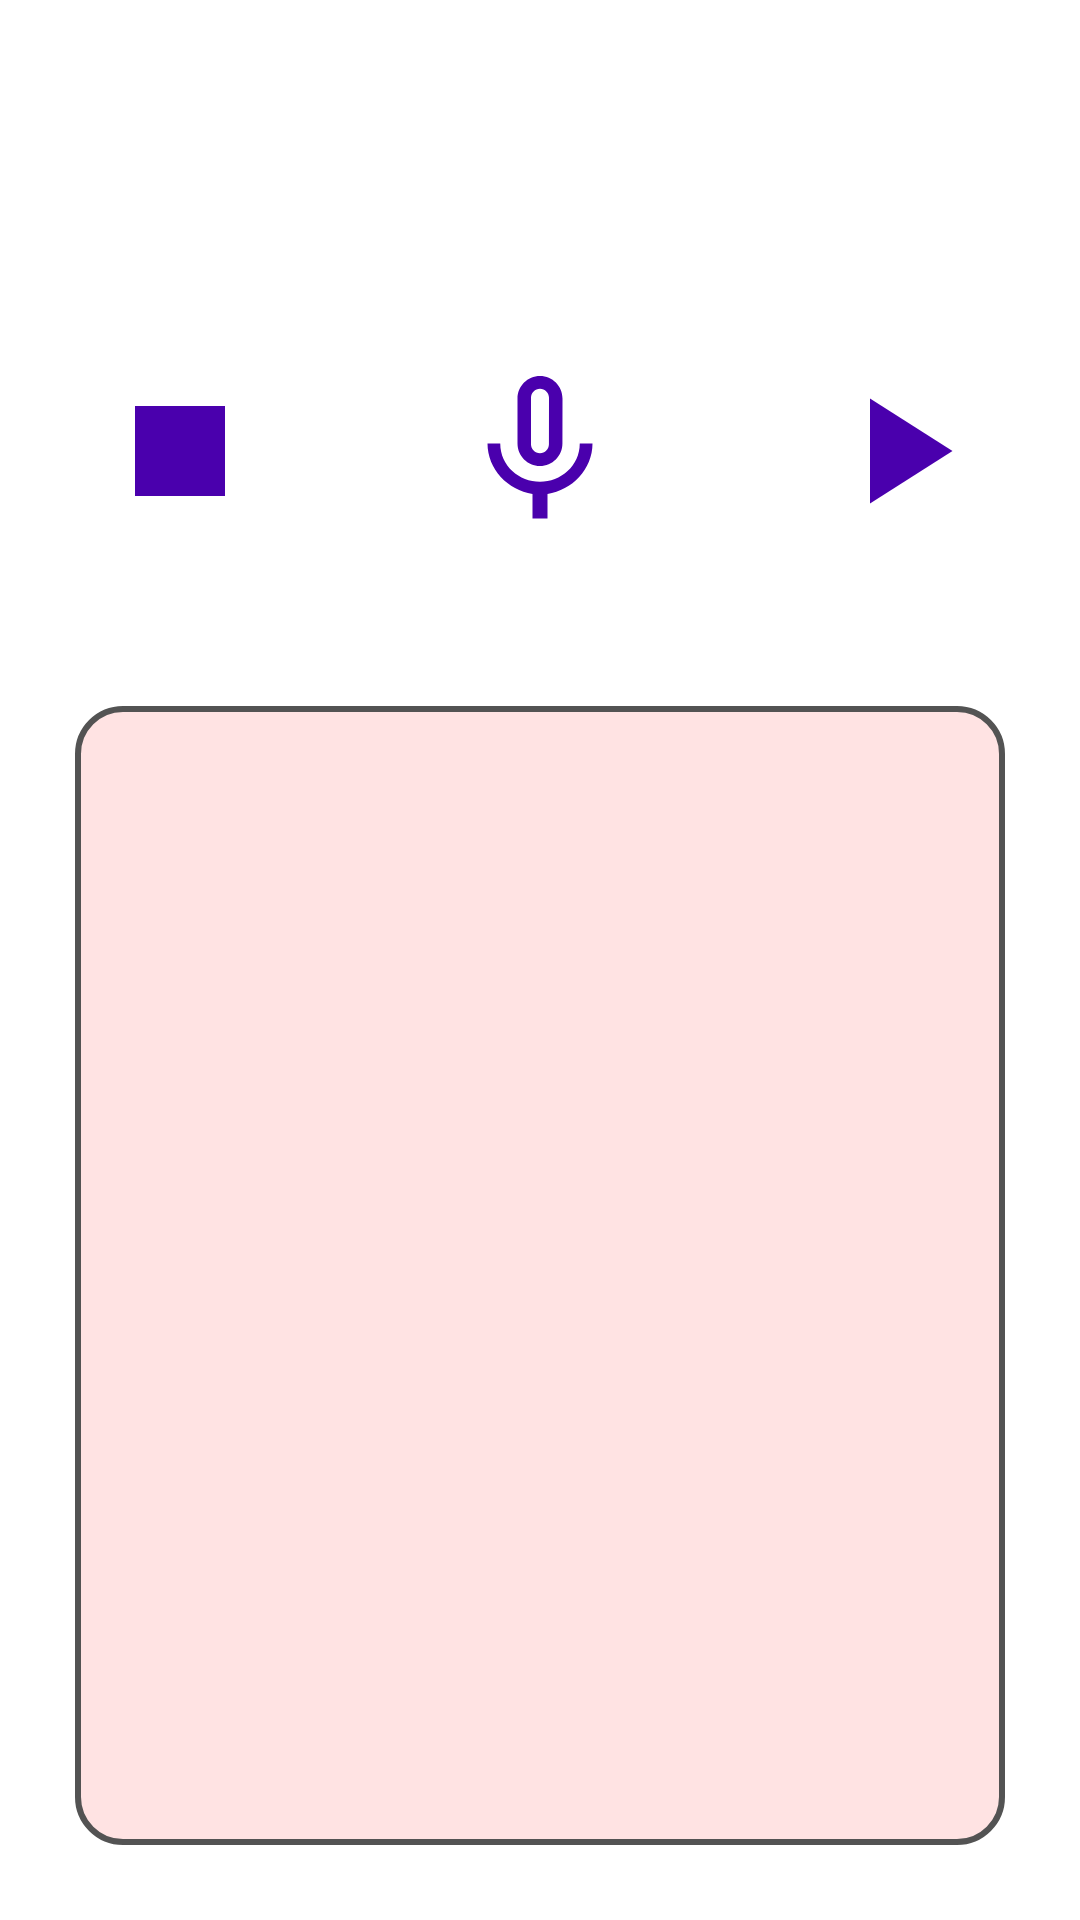

This screen was rendered from an Android layout file. Write that file and the resources it references.
<!-- AndroidManifest.xml: application theme Theme.TestAndroidFetures -->
<!-- res/layout/activity_audio.xml -->
<?xml version="1.0" encoding="utf-8"?>
<RelativeLayout xmlns:android="http://schemas.android.com/apk/res/android"
    xmlns:tools="http://schemas.android.com/tools"
    android:layout_width="match_parent"
    android:layout_height="match_parent"
    android:background="@drawable/bl"
    tools:context=".audio.AudioActivity">

    <LinearLayout
        android:layout_width="match_parent"
        android:layout_height="match_parent"
        android:gravity="center"
        android:orientation="vertical">

        <TextView
            android:layout_width="wrap_content"
            android:layout_height="wrap_content"
            android:layout_margin="25dp"
            android:gravity="center|center_horizontal|center_vertical"
            android:text="Hello Record!"
            android:textColor="#FFFFFF"
            android:textSize="30dp" />

        <LinearLayout
            android:id="@+id/saveContainer"
            android:layout_width="match_parent"
            android:layout_height="wrap_content"
            android:gravity="center"
            android:orientation="vertical"
            android:visibility="gone">

            <EditText
                android:id="@+id/record_name"
                android:layout_width="wrap_content"
                android:layout_height="wrap_content"
                android:ems="10"
                android:inputType="text" />

            <Button
                android:id="@+id/save"
                android:layout_width="wrap_content"
                android:layout_height="wrap_content"
                android:layout_weight="1"
                android:text="stop" />

            <Button
                android:id="@+id/del"
                android:layout_width="wrap_content"
                android:layout_height="wrap_content"
                android:layout_weight="1"
                android:text="stop" />
        </LinearLayout>

        <LinearLayout
            android:id="@+id/mainContainer"
            android:layout_width="match_parent"
            android:layout_height="70dp"
            android:layout_margin="25dp"
            android:gravity="center"
            android:orientation="horizontal">

            <ImageButton
                android:id="@+id/stop"
                android:layout_width="60dp"
                android:layout_height="60dp"
                android:background="@color/common_google_signin_btn_tint"
                android:src="@drawable/ic_baseline_stop_24" />

            <ImageButton
                android:id="@+id/record"
                android:layout_width="60dp"
                android:layout_height="60dp"
                android:layout_marginLeft="60dp"
                android:layout_marginRight="60dp"
                android:background="@color/common_google_signin_btn_tint"
                android:src="@drawable/ic_baseline_mic_none_24" />

            <ImageButton
                android:id="@+id/play"
                android:layout_width="60dp"
                android:layout_height="60dp"
                android:background="@color/common_google_signin_btn_tint"
                android:src="@drawable/ic_baseline_play_arrow_24" />

        </LinearLayout>

        <ListView
            android:id="@+id/dynamic_list"
            android:layout_width="match_parent"
            android:layout_height="wrap_content"
            android:layout_margin="25dp"
            android:layout_weight="1"
            android:background="@drawable/border"
            android:orientation="vertical"></ListView>
    </LinearLayout>
</RelativeLayout>
<!-- resources referenced by this layout -->
<resources>
  <!-- drawable border (drawable) -->
  <?xml version="1.0" encoding="utf-8"?>
  <shape xmlns:android="http://schemas.android.com/apk/res/android" android:shape="rectangle" >
      
      
      
      <solid android:color="#81FFC7C7" />
      <corners android:radius="15dp"></corners>
      <stroke android:width="2dip" android:color="#535353" />
  </shape>
  <!-- drawable ic_baseline_mic_none_24 (drawable) -->
  <vector android:height="60dp" android:tint="#4A00AD"
      android:viewportHeight="24" android:viewportWidth="24"
      android:width="60dp" xmlns:android="http://schemas.android.com/apk/res/android">
      <path android:fillColor="@android:color/white" android:pathData="M12,14c1.66,0 2.99,-1.34 2.99,-3L15,5c0,-1.66 -1.34,-3 -3,-3S9,3.34 9,5v6c0,1.66 1.34,3 3,3zM10.8,4.9c0,-0.66 0.54,-1.2 1.2,-1.2 0.66,0 1.2,0.54 1.2,1.2l-0.01,6.2c0,0.66 -0.53,1.2 -1.19,1.2 -0.66,0 -1.2,-0.54 -1.2,-1.2L10.8,4.9zM17.3,11c0,3 -2.54,5.1 -5.3,5.1S6.7,14 6.7,11L5,11c0,3.41 2.72,6.23 6,6.72L11,21h2v-3.28c3.28,-0.48 6,-3.3 6,-6.72h-1.7z"/>
  </vector>
  <!-- drawable ic_baseline_play_arrow_24 (drawable) -->
  <vector android:height="60dp" android:tint="#4A00AD"
      android:viewportHeight="24" android:viewportWidth="24"
      android:width="60dp" xmlns:android="http://schemas.android.com/apk/res/android">
      <path android:fillColor="@android:color/white" android:pathData="M8,5v14l11,-7z"/>
  </vector>
  <!-- drawable ic_baseline_stop_24 (drawable) -->
  <vector android:height="60dp" android:tint="#4A00AD"
      android:viewportHeight="24" android:viewportWidth="24"
      android:width="60dp" xmlns:android="http://schemas.android.com/apk/res/android">
      <path android:fillColor="@android:color/white" android:pathData="M6,6h12v12H6z"/>
  </vector>
  <style name="Theme.TestAndroidFetures" parent="Theme.MaterialComponents.DayNight.DarkActionBar">
          
          <item name="colorPrimary">#00067A</item>
          <item name="colorPrimaryVariant">#0C1B6A</item>
          <item name="colorOnPrimary">@color/white</item>
          
          <item name="colorSecondary">@color/teal_200</item>
          <item name="colorSecondaryVariant">@color/teal_700</item>
          <item name="colorOnSecondary">@color/black</item>
          
          <item name="android:statusBarColor" tools:targetApi="l">?attr/colorPrimaryVariant</item>
          
      </style>
  <!-- not gathered from this repository: default colours our renderer supplied (Android Studio template values) -->
  <color name="teal_200">#FF03DAC5</color>
  <color name="teal_700">#FF018786</color>
  <color name="black">#FF000000</color>
  <color name="white">#FFFFFFFF</color>
</resources>
